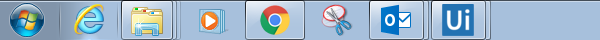
Task: Blank Project
Workflow: Main

Step 1: Attach Window ' Shell_tra' on the element (explorer.exe)

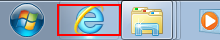
Step 2: click on the push button 'Internet Explorer' in window 'Running applications'

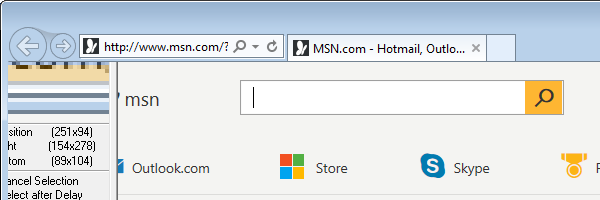
Step 3: Attach Window 'MSNcom Ho Ieframe' on the element in window 'MSN.com - Hotmail, Outlook, Skype, Bing, Latest News, Photos & V*' (iexplore.exe)

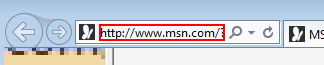
Step 4: click on the element in window 'Navigation Bar'

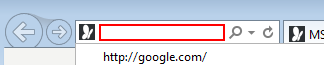
Step 5: type "www.google.com" into the text box 'Address and search using Bing' in window 'Navigation Bar'

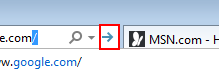
Step 6: click on the toolbar in window 'Navigation Bar'

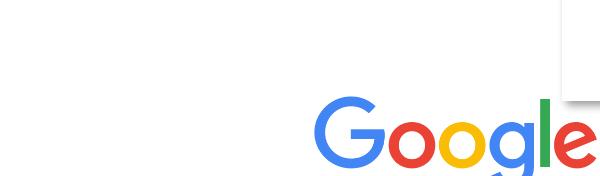
Step 7: Attach Browser 'Google Page' in window 'Google'

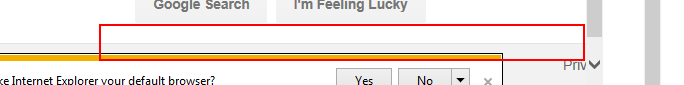
Step 8: type "["weather in " + City]" into the text box 'lst-ib'

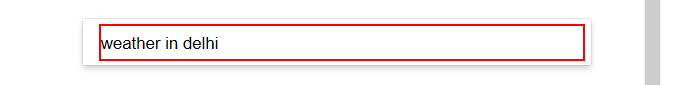
Step 9: type a value into the text box 'lst-ib'

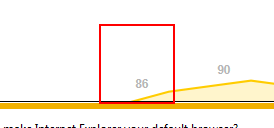
Step 10: get-text from the element 'wob_tm'

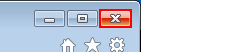
Step 11: click on the push button 'Close' in window 'weather in * - Google Search - Internet Explorer' (iexplore.exe)
